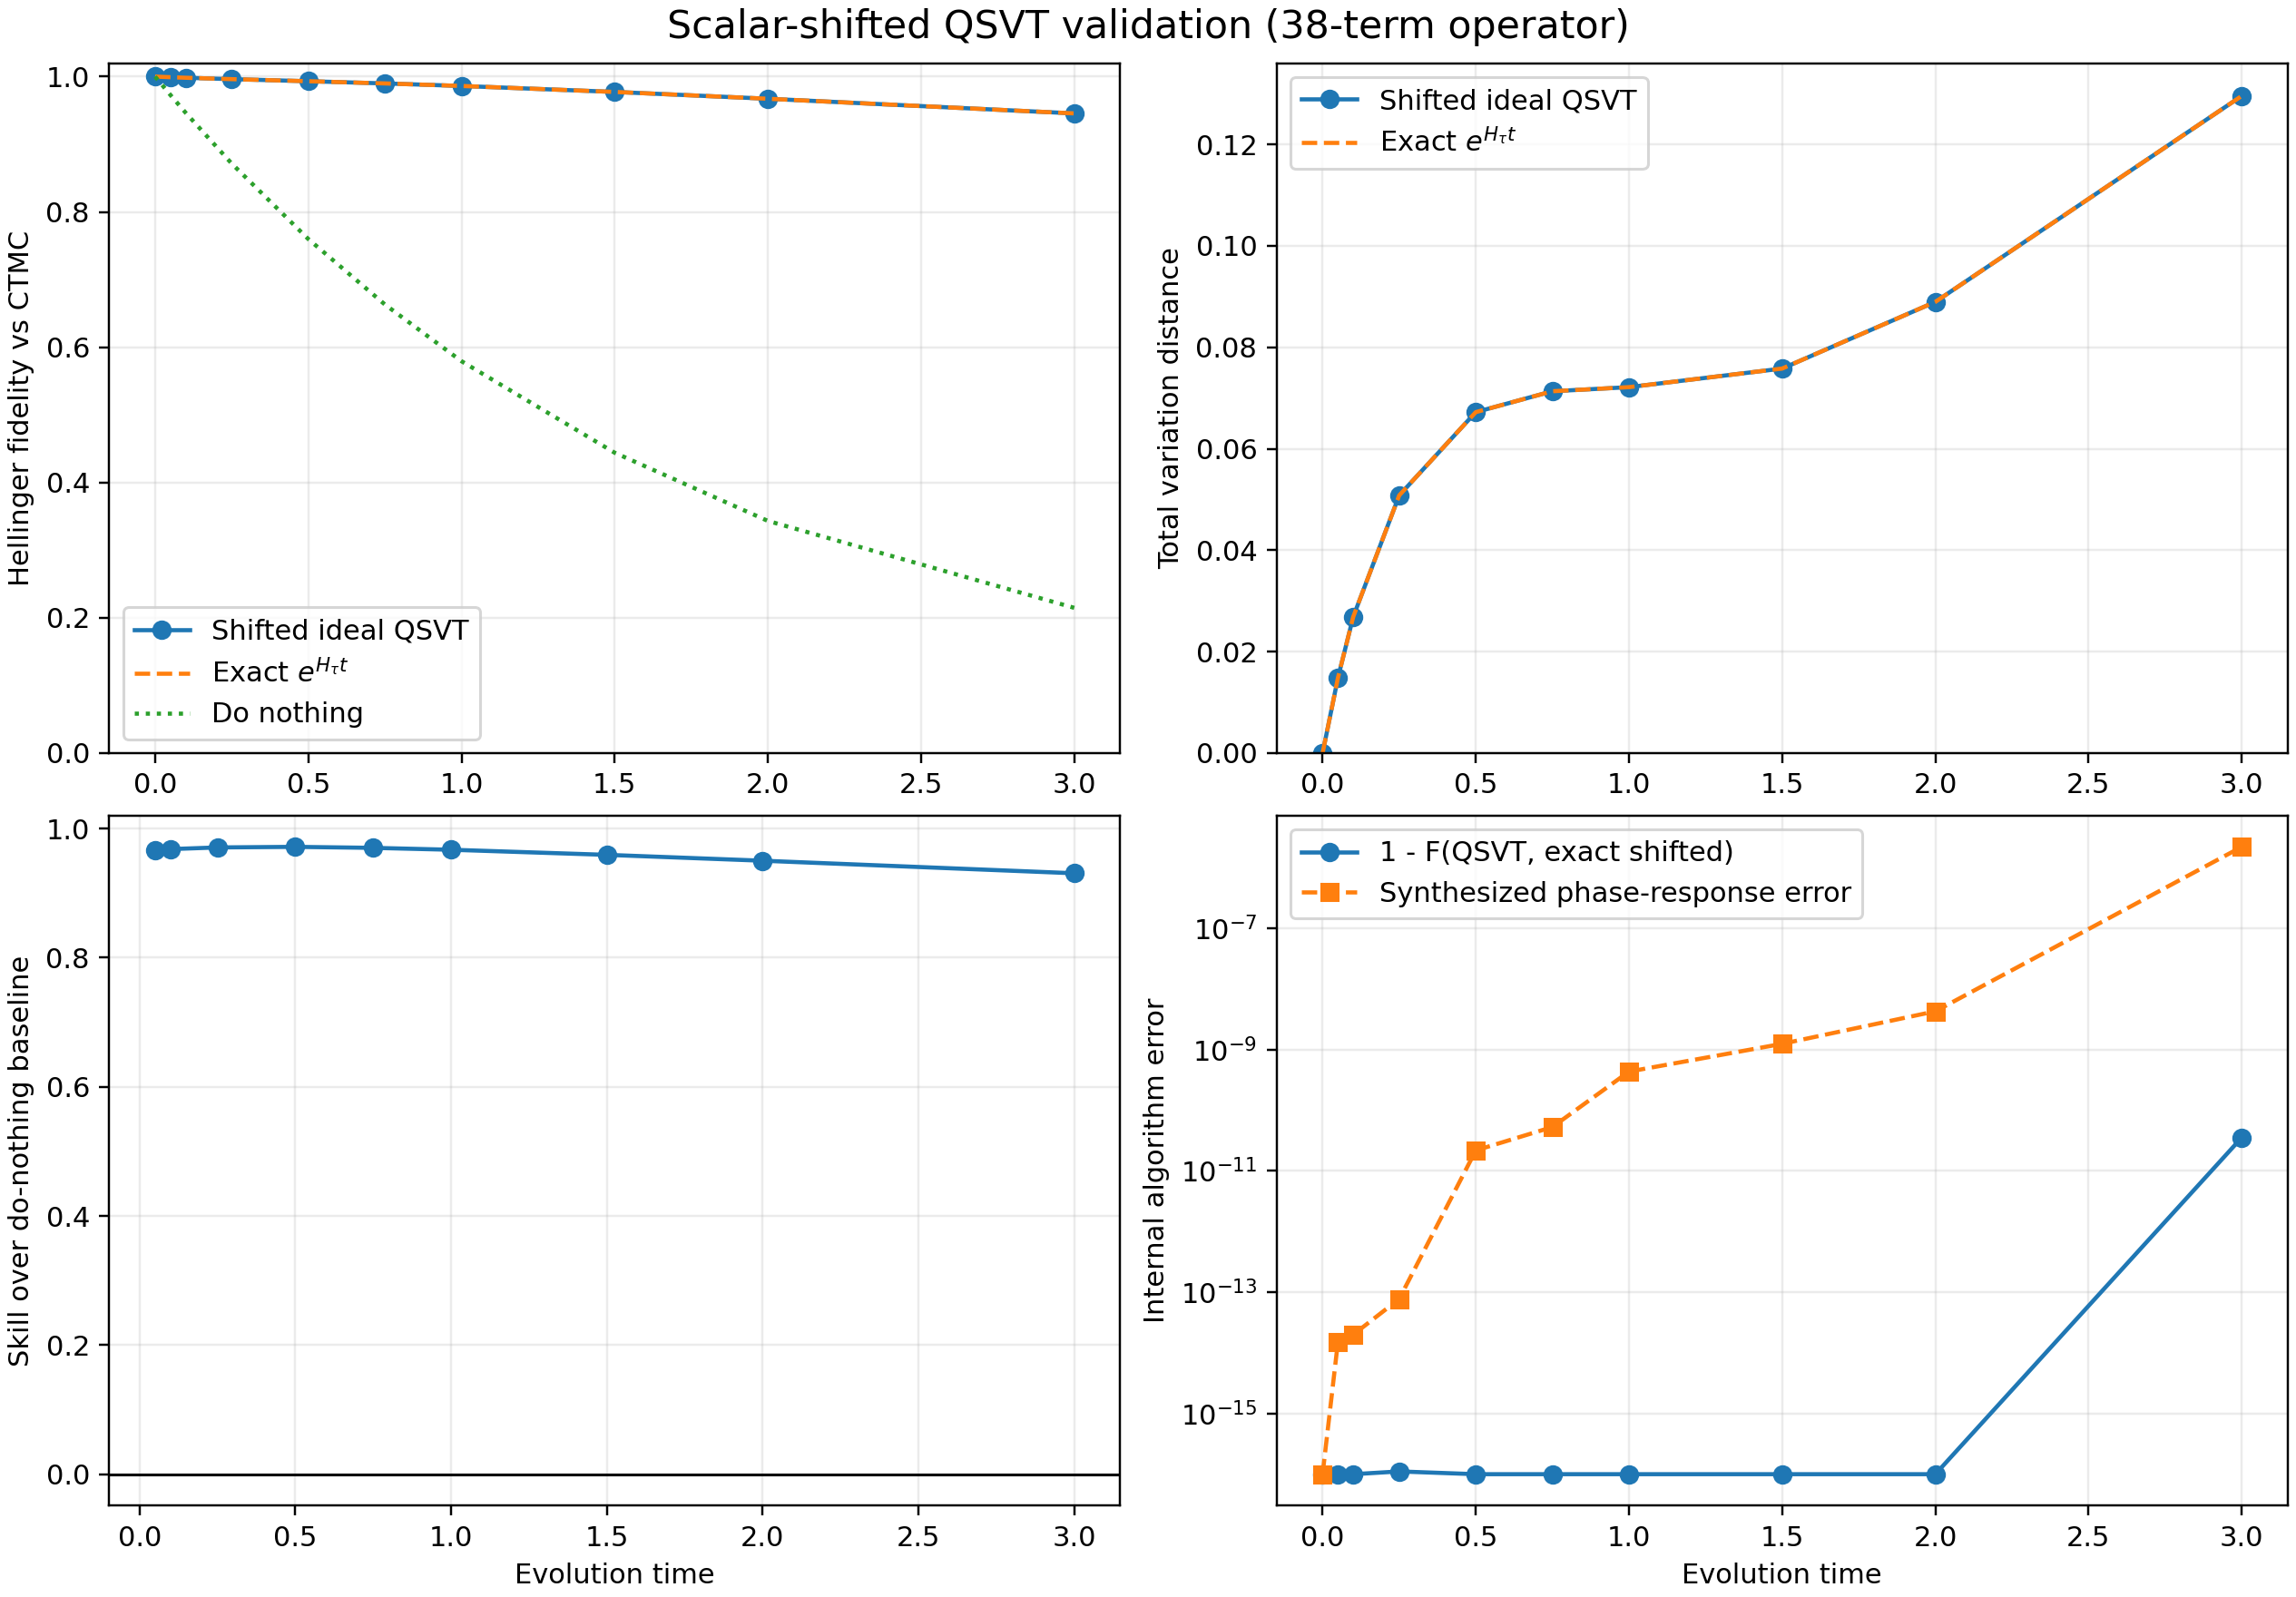

The data file committed next to this chart (first rows):
t, f_qsvt_vs_ctmc, tv_qsvt_vs_ctmc, f_exact_truncated_vs_ctmc, tv_exact_truncated_vs_ctmc, f_qsvt_vs_exact_shifted, tv_qsvt_vs_exact_shifted, f_shifted_vs_unshifted, tv_shifted_vs_unshifted, f_full_h_vs_ctmc, tv_full_h_vs_ctmc, f_identity_vs_ctmc, skill_qsvt_vs_identity, qsvt_shifted_norm2, exact_shifted_norm2, exact_unshifted_norm2, negative_physical_entries_exact_truncate…, negative_physical_l1_fraction_exact_trun…, negative_physical_entries_qsvt, negative_physical_l1_fraction_qsvt, tau, cosh_degree, sinh_degree, n_cosh_phases
0.0, 1.0, 0.0, 1.0, 0.0, 1.0, 0.0, 1.0, 0.0, 1.0, 0.0, 1.0, , 1.0, 1.0, 1.0, 0, 0.0, 0, 0.0, 0.0, 0, 0, 0
0.05, 0.9991, 0.01482, 0.9991, 0.01482, 1.0, 2.6063352864813538e-14, 1.0, 3.469446951953614e-18, 1.0, 7.052532551103912e-18, 0.9728, 0.9668, 0.868, 0.868, 0.9073, 0, 0.0, 0, 0.0, 0.3242, 12, 11, 13
0.1, 0.9983, 0.02687, 0.9983, 0.02687, 1.0, 2.6059016056123596e-14, 1.0, 3.5561831257524545e-17, 1.0, 2.990790369489364e-19, 0.9464, 0.9681, 0.7536, 0.7536, 0.8234, 0, 0.0, 0, 0.0, 0.6483, 12, 11, 13
0.25, 0.9962, 0.0508, 0.9962, 0.0508, 1, 1.173922070663025e-13, 1, 9.194034422677078e-17, 1.0, 3.150829601611113e-17, 0.8715, 0.9707, 0.4941, 0.4941, 0.6167, 0, 0.0, 0, 0.0, 1.621, 14, 13, 15
0.5, 0.9932, 0.06722, 0.9932, 0.06722, 1.0, 1.2338855631677248e-11, 1.0, 1.2836953722228372e-16, 1.0, 1.8509519731850072e-16, 0.7599, 0.9716, 0.2465, 0.2465, 0.384, 0, 0.0, 0, 0.0, 3.242, 16, 15, 17
0.75, 0.9899, 0.07134, 0.9899, 0.07134, 1.0, 3.602743450792367e-11, 1.0, 8.673617379884035e-17, 1.0, 6.486039867193448e-17, 0.6632, 0.9701, 0.1248, 0.1248, 0.2427, 0, 0.0, 0, 0.0, 4.862, 18, 19, 19
1.0, 0.9862, 0.07214, 0.9862, 0.07214, 1.0, 3.1242321577029664e-10, 1.0, 2.983724378680108e-16, 1.0, 6.735794324912159e-17, 0.5793, 0.9671, 0.06454, 0.06454, 0.1567, 0, 0.0, 0, 0.0, 6.483, 20, 21, 21
1.5, 0.9773, 0.07581, 0.9773, 0.07581, 1.0, 8.573990857574376e-10, 1.0, 2.671474153004283e-16, 1, 1.192928934597261e-16, 0.444, 0.9592, 0.01913, 0.01913, 0.07234, 0, 0.0, 0, 0.0, 9.725, 26, 25, 27
2.0, 0.9673, 0.08896, 0.9673, 0.08895, 1.0, 2.4105418008901758e-09, 1, 2.498001805406602e-16, 1.0, 1.3316797886847934e-16, 0.3433, 0.9501, 0.006906, 0.006906, 0.0407, 0, 0.0, 0, 0.0, 12.97, 30, 31, 31
3.0, 0.9456, 0.1296, 0.9456, 0.1296, 1, 4.935215075146243e-06, 1.0, 6.938893903907228e-17, 1.0, 1.185681285603551e-16, 0.2148, 0.9307, 0.001646, 0.001646, 0.02354, 0, 0.0, 0, 0.0, 19.45, 40, 41, 41
